Labelled photos from "skindata-2", an image-classification folder in Deepchavan1/skin-cancer. The possible labels are: akiec, bcc, bkl, mel, vasc.

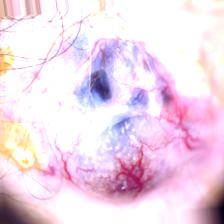
Label: bcc

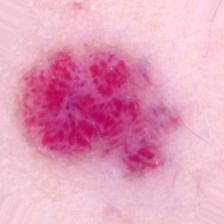
Label: vasc

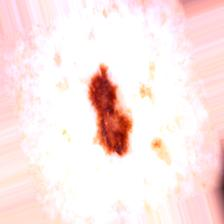
Label: mel

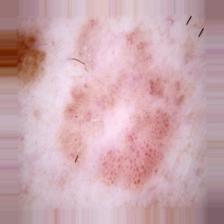
Label: akiec

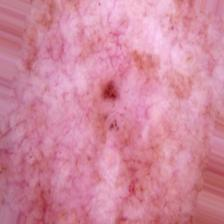
Label: bcc

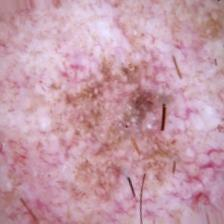
Label: bkl
